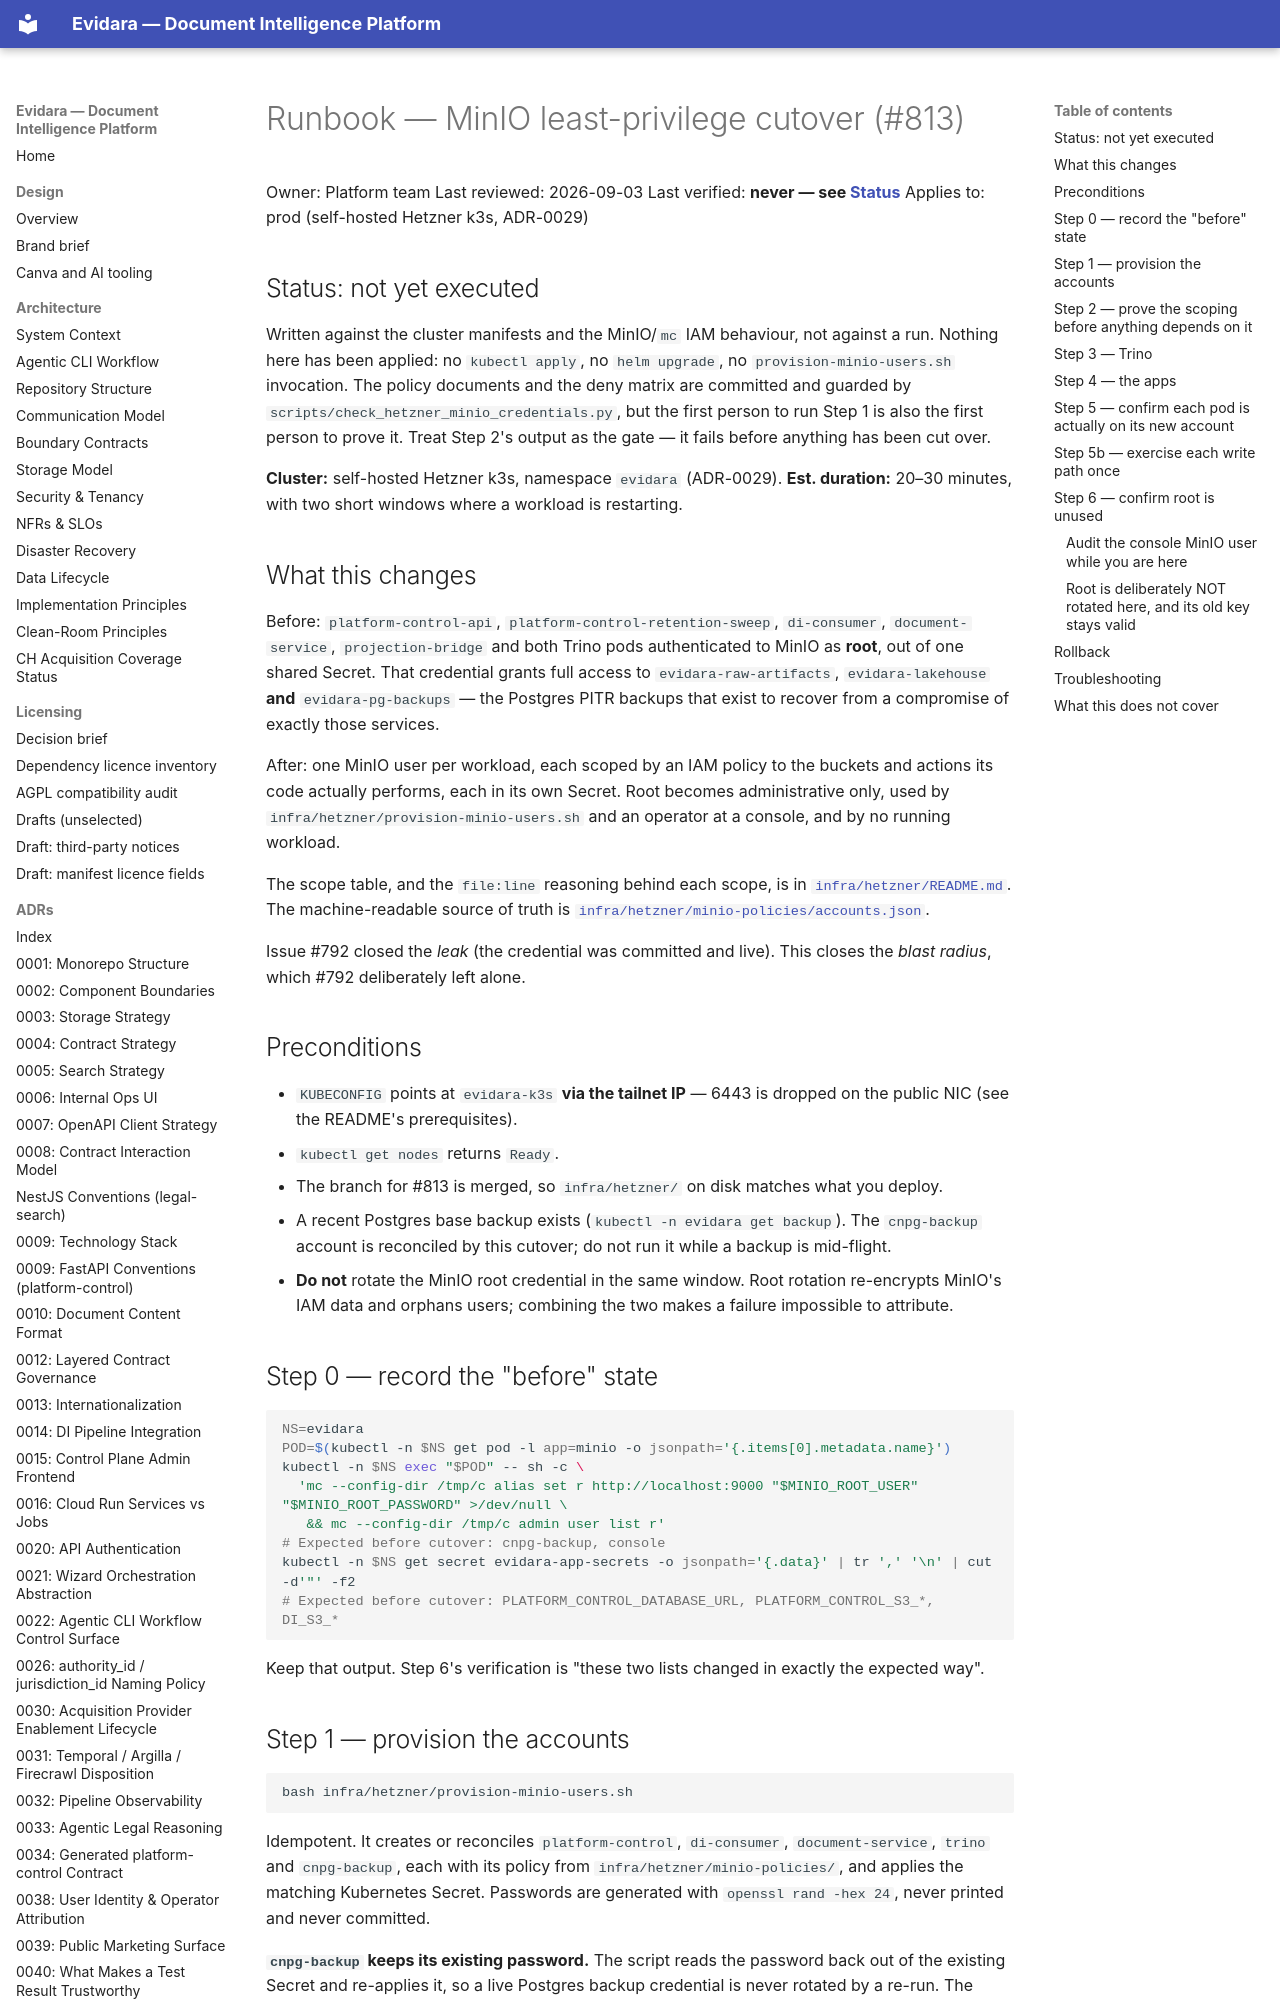

repository: philipplukas/evidara · page: runbooks/minio-least-privilege-cutover/index.html · generator: mkdocs

# Runbook — MinIO least-privilege cutover (#813)

Owner: Platform team
Last reviewed: 2026-09-03
Last verified: **never — see [Status](#status-not-yet-executed)**
Applies to: prod (self-hosted Hetzner k3s, ADR-0029)

## Status: not yet executed

Written against the cluster manifests and the MinIO/`mc` IAM behaviour, not against a
run. Nothing here has been applied: no `kubectl apply`, no `helm upgrade`, no
`provision-minio-users.sh` invocation. The policy documents and the deny matrix are
committed and guarded by `scripts/check_hetzner_minio_credentials.py`, but the first
person to run Step 1 is also the first person to prove it. Treat Step 2's output as the
gate — it fails before anything has been cut over.

**Cluster:** self-hosted Hetzner k3s, namespace `evidara` (ADR-0029).
**Est. duration:** 20–30 minutes, with two short windows where a workload is restarting.

## What this changes

Before: `platform-control-api`, `platform-control-retention-sweep`, `di-consumer`,
`document-service`, `projection-bridge` and both Trino pods authenticated to MinIO as
**root**, out of one shared Secret. That credential grants full access to
`evidara-raw-artifacts`, `evidara-lakehouse` **and** `evidara-pg-backups` — the Postgres
PITR backups that exist to recover from a compromise of exactly those services.

After: one MinIO user per workload, each scoped by an IAM policy to the buckets and
actions its code actually performs, each in its own Secret. Root becomes administrative
only, used by `infra/hetzner/provision-minio-users.sh` and an operator at a console, and
by no running workload.

The scope table, and the `file:line` reasoning behind each scope, is in
[`infra/hetzner/README.md`](../../infra/hetzner/README.md#per-workload-minio-service-accounts).
The machine-readable source of truth is
[`infra/hetzner/minio-policies/accounts.json`](../../infra/hetzner/minio-policies/accounts.json).

Issue #792 closed the *leak* (the credential was committed and live). This closes the
*blast radius*, which #792 deliberately left alone.

## Preconditions

- `KUBECONFIG` points at `evidara-k3s` **via the tailnet IP** — 6443 is dropped on the
  public NIC (see the README's prerequisites).
- `kubectl get nodes` returns `Ready`.
- The branch for #813 is merged, so `infra/hetzner/` on disk matches what you deploy.
- A recent Postgres base backup exists (`kubectl -n evidara get backup`). The
  `cnpg-backup` account is reconciled by this cutover; do not run it while a backup is
  mid-flight.
- **Do not** rotate the MinIO root credential in the same window. Root rotation
  re-encrypts MinIO's IAM data and orphans users; combining the two makes a failure
  impossible to attribute.

## Step 0 — record the "before" state

```bash
NS=evidara
POD=$(kubectl -n $NS get pod -l app=minio -o jsonpath='{.items[0].metadata.name}')
kubectl -n $NS exec "$POD" -- sh -c \
  'mc --config-dir /tmp/c alias set r http://localhost:9000 "$MINIO_ROOT_USER" "$MINIO_ROOT_PASSWORD" >/dev/null \
   && mc --config-dir /tmp/c admin user list r'
# Expected before cutover: cnpg-backup, console
kubectl -n $NS get secret evidara-app-secrets -o jsonpath='{.data}' | tr ',' '\n' | cut -d'"' -f2
# Expected before cutover: PLATFORM_CONTROL_DATABASE_URL, PLATFORM_CONTROL_S3_*, DI_S3_*
```

Keep that output. Step 6's verification is "these two lists changed in exactly the
expected way".
